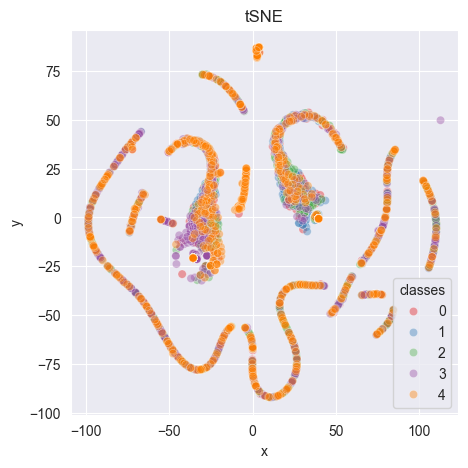

The data file committed next to this chart (first rows):
-29.13514, 36.317738
83.19, -51.04
-57.56, -53.99
39.6, -0.6732
-67.04, 9.619
-35.72, -20.79
14, 40.76
69.61, -18.36
0.1108, -80.12
103.4, 17.2
-35.72, -20.79
-34.58, 38.91
45.08, 46.49
-93.05, -18.35
-86.28, -25.52
-28.35, -2.585
-5.88, 9.487
19.93, 49.99
40.89, -34.84
-28.48, 72.85
-35.72, -20.79
21.67, 6.953
-19.59, 22.85
39.6, -0.6732
-20.82, -68.35
39.6, -0.6732
23.6, 50.19
77.54, -57.47
12.05, 36.27
104.8, 14.89
-72.35, -2.512
-53.81, -59.67
39.6, -0.6732
4.572, -89.55
-49.49, 34.22
-22.78, -72.02
39.6, -0.6732
5.875, -90.48
-35.72, -20.79
-1.518, -60.28
42.89, -35.05
109.6, 1.804
39.57, 50.39
-76.13, 34.74
-29.29, 15.21
110.2, -6.098
-35.1, -1.853
39.6, -0.6732
-35.72, -20.79
21.15, 10.97
-2.602, -58.54
110.2, -3.259
38.9, 50.73
109.4, 2.794
39.6, -0.6732
-35.31, 5.215
32.37, -34.56
-35.72, -20.79
-35.72, -20.79
73.65, -12.89
-23.21, -17.32
... 4,939 more rows
